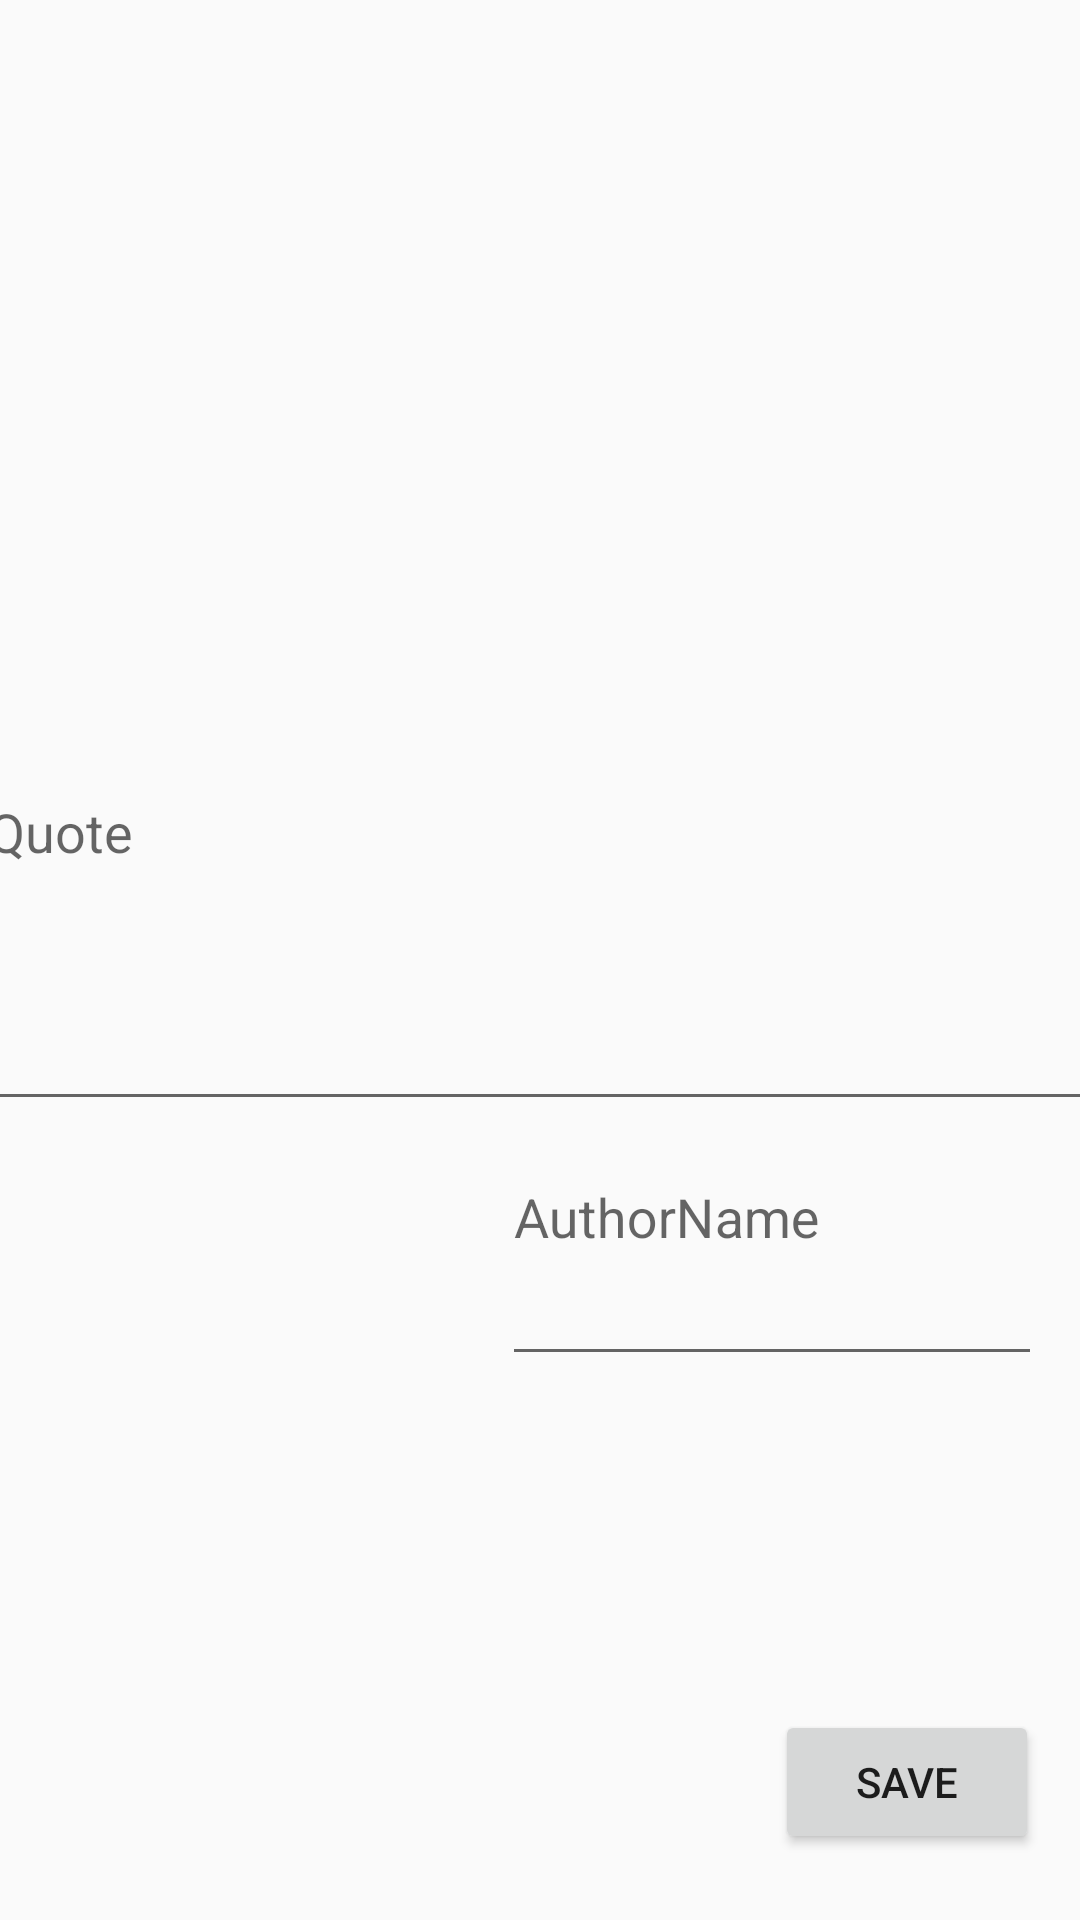

The Android layout XML behind this screen, and the referenced resources:
<!-- AndroidManifest.xml: application theme AppTheme -->
<!-- res/layout/new_card.xml -->
<?xml version="1.0" encoding="utf-8"?>
<androidx.constraintlayout.widget.ConstraintLayout xmlns:android="http://schemas.android.com/apk/res/android"
    xmlns:app="http://schemas.android.com/apk/res-auto"
    xmlns:tools="http://schemas.android.com/tools"
    android:layout_width="match_parent"
    android:layout_height="match_parent"
    tools:context=".NewCardActivity">


    <com.google.android.material.textfield.TextInputLayout
        android:layout_width="180dp"
        android:layout_height="wrap_content"
        app:layout_constraintBottom_toBottomOf="parent"
        app:layout_constraintEnd_toEndOf="parent"
        app:layout_constraintHorizontal_bias="0.93"
        app:layout_constraintStart_toStartOf="parent"
        app:layout_constraintTop_toTopOf="parent"
        app:layout_constraintVertical_bias="0.673">

        <com.google.android.material.textfield.TextInputEditText
            android:id="@+id/name"
            android:layout_width="match_parent"
            android:layout_height="match_parent"
            android:hint="@string/name"
            android:paddingBottom="40dp" />
    </com.google.android.material.textfield.TextInputLayout>

    <ImageView
        android:id="@+id/image"
        android:layout_width="289dp"
        android:layout_height="186dp"
        android:src="@drawable/ic_image_black_24dp"
        app:layout_constraintBottom_toBottomOf="parent"
        app:layout_constraintEnd_toEndOf="parent"
        app:layout_constraintStart_toStartOf="parent"
        app:layout_constraintTop_toTopOf="parent"
        app:layout_constraintVertical_bias="0.055" />


    <com.google.android.material.textfield.TextInputLayout
        android:id="@+id/textInputLayout"
        android:layout_width="377dp"
        android:layout_height="164dp"
        app:layout_constraintBottom_toBottomOf="parent"
        app:layout_constraintEnd_toEndOf="parent"
        app:layout_constraintStart_toStartOf="parent"
        app:layout_constraintTop_toTopOf="parent"
        app:layout_constraintVertical_bias="0.424">

        <com.google.android.material.textfield.TextInputEditText
            android:id="@+id/content"
            android:layout_width="match_parent"
            android:layout_height="161dp"
            android:hint="@string/quote"
            android:paddingBottom="40dp"
            app:layout_constraintBottom_toBottomOf="parent"
            app:layout_constraintEnd_toEndOf="parent"
            app:layout_constraintStart_toStartOf="parent"
            app:layout_constraintTop_toTopOf="@+id/image"
            app:layout_constraintVertical_bias="0.416" />
    </com.google.android.material.textfield.TextInputLayout>

    <Button
        android:id="@+id/save_button"
        android:layout_width="wrap_content"
        android:layout_height="wrap_content"
        android:text="@string/save"
        app:layout_constraintBottom_toBottomOf="parent"
        app:layout_constraintEnd_toEndOf="parent"
        app:layout_constraintHorizontal_bias="0.95"
        app:layout_constraintStart_toStartOf="parent"
        app:layout_constraintTop_toTopOf="parent"
        app:layout_constraintVertical_bias="0.963" />


</androidx.constraintlayout.widget.ConstraintLayout>
<!-- resources referenced by this layout -->
<resources>
  <string name="name">AuthorName</string>
  <string name="quote">Quote</string>
  <string name="save">Save</string>
  <style name="AppTheme" parent="Theme.AppCompat.Light.DarkActionBar">
          
          <item name="colorPrimary">@color/colorPrimary</item>
          <item name="colorPrimaryDark">@color/colorPrimaryDark</item>
          <item name="colorAccent">@color/colorAccent</item>
      </style>
  <!-- not gathered from this repository: default colours our renderer supplied (Android Studio template values) -->
  <color name="colorPrimary">#FF6200EE</color>
  <color name="colorPrimaryDark">#FF3700B3</color>
  <color name="colorAccent">#FF03DAC5</color>
</resources>
